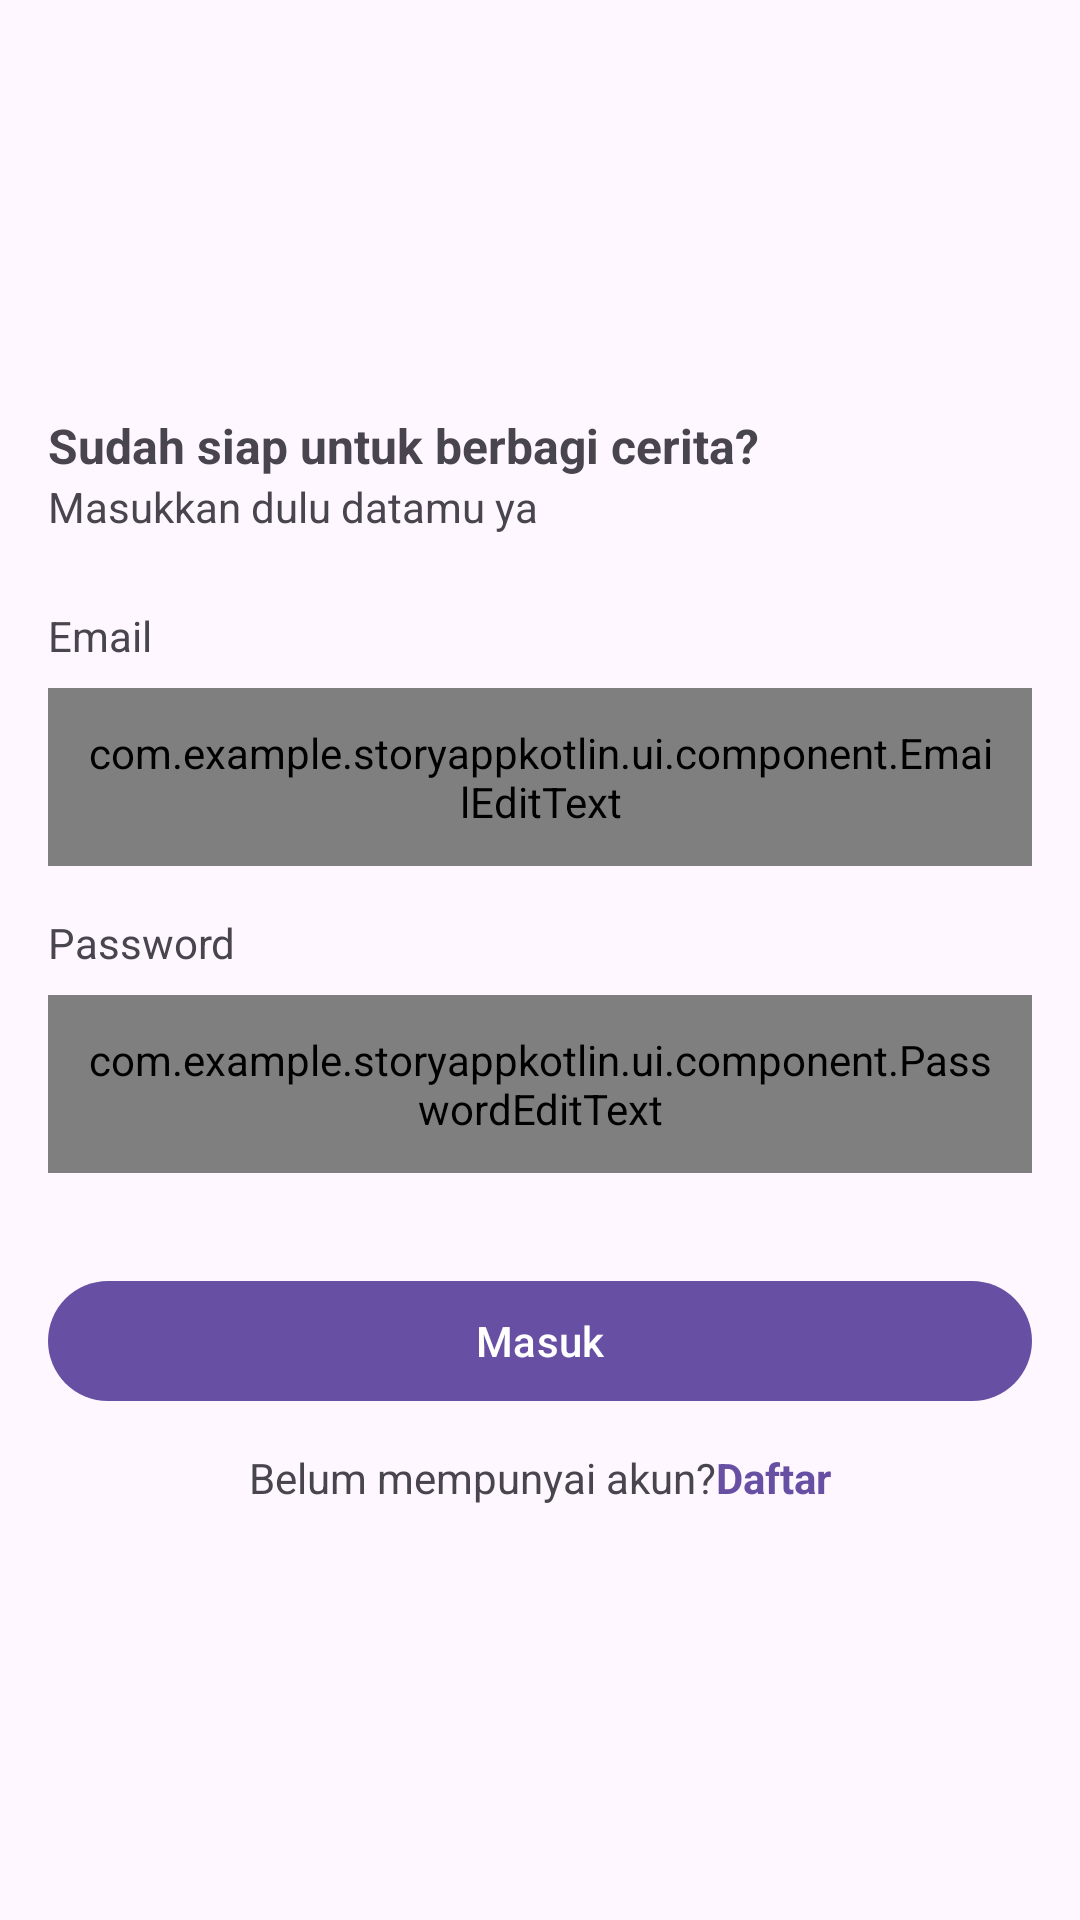

This screen was rendered from an Android layout file. Write that file and the resources it references.
<!-- AndroidManifest.xml: application theme Theme.StoryAppKotlin -->
<!-- res/layout/activity_login.xml -->
<?xml version="1.0" encoding="utf-8"?>
<RelativeLayout xmlns:android="http://schemas.android.com/apk/res/android"
    xmlns:app="http://schemas.android.com/apk/res-auto"
    xmlns:tools="http://schemas.android.com/tools"
    android:id="@+id/main"
    android:layout_width="match_parent"
    android:layout_height="match_parent"
    tools:context=".ui.activity.LoginActivity">

    <androidx.core.widget.NestedScrollView
        android:id="@+id/layout_content"
        android:layout_width="match_parent"
        android:layout_height="match_parent"
        android:isScrollContainer="false"
        android:overScrollMode="never"
        android:scrollbars="vertical">

        <LinearLayout
            android:layout_width="match_parent"
            android:layout_height="match_parent"
            android:layout_marginHorizontal="16dp"
            android:orientation="vertical"
            android:layout_gravity="center">

            <TextView
                android:layout_width="wrap_content"
                android:layout_height="wrap_content"
                android:layout_gravity="start"
                android:textSize="16sp"
                android:textStyle="bold"
                android:text="@string/login_title" />

            <TextView
                android:layout_width="wrap_content"
                android:layout_height="wrap_content"
                android:layout_gravity="start"
                android:layout_marginBottom="24dp"
                android:textSize="14sp"
                android:text="@string/login_description" />

            <TextView
                android:layout_width="wrap_content"
                android:layout_height="wrap_content"
                android:layout_marginBottom="8dp"
                android:textSize="14sp"
                android:layout_gravity="start"
                android:text="@string/email" />

            <com.example.storyappkotlin.ui.component.EmailEditText
                android:id="@+id/et_email"
                android:layout_width="match_parent"
                android:layout_height="wrap_content"
                android:padding="12dp"
                android:textSize="14sp"
                android:layout_marginBottom="16dp"
                android:hint="@string/login_email_hint"
                android:singleLine="true"
                app:prefixIcon="@drawable/ic_email" />

            <TextView
                android:layout_width="wrap_content"
                android:layout_height="wrap_content"
                android:layout_marginBottom="8dp"
                android:textSize="14sp"
                android:layout_gravity="start"
                android:text="@string/password" />

            <com.example.storyappkotlin.ui.component.PasswordEditText
                android:id="@+id/et_password"
                android:layout_width="match_parent"
                android:layout_height="wrap_content"
                android:padding="12dp"
                android:textSize="14sp"
                android:layout_marginBottom="32dp"
                android:hint="@string/login_password_hint"
                app:prefixIcon="@drawable/ic_lock" />

            <com.google.android.material.button.MaterialButton
                android:id="@+id/btn_login"
                android:layout_width="match_parent"
                android:layout_height="wrap_content"
                android:text="@string/login" />

            <ProgressBar
                android:id="@+id/progressBar"
                style="?android:attr/progressBarStyle"
                android:layout_width="wrap_content"
                android:layout_height="wrap_content"
                android:layout_gravity="center"
                android:visibility="gone" />

            <LinearLayout
                android:id="@+id/layout_not_yet_have_account"
                android:layout_width="wrap_content"
                android:layout_height="wrap_content"
                android:orientation="horizontal"
                android:layout_gravity="center"
                android:layout_marginTop="12dp">
                <TextView
                    android:id="@+id/tv_not_yet_have_account"
                    android:layout_width="wrap_content"
                    android:layout_height="wrap_content"
                    android:text="@string/not_yet_have_account"/>

                <TextView
                    android:id="@+id/tv_register"
                    android:layout_width="wrap_content"
                    android:layout_height="wrap_content"
                    android:text="@string/register"
                    android:textStyle="bold"
                    android:textColor="?attr/colorPrimary"/>
            </LinearLayout>

        </LinearLayout>

    </androidx.core.widget.NestedScrollView>

</RelativeLayout>
<!-- resources referenced by this layout -->
<resources>
  <string name="email">Email</string>
  <string name="login">Masuk</string>
  <string name="login_description">Masukkan dulu datamu ya</string>
  <string name="login_email_hint">Masukkan Email</string>
  <string name="login_password_hint">Masukkan Password</string>
  <string name="login_title">Sudah siap untuk berbagi cerita?</string>
  <string name="not_yet_have_account">Belum mempunyai akun?</string>
  <string name="password">Password</string>
  <string name="register">Daftar</string>
  <style name="Theme.StoryAppKotlin" parent="Base.Theme.StoryAppKotlin" />
  <style name="Base.Theme.StoryAppKotlin" parent="Theme.Material3.DayNight.NoActionBar">
          
          
      </style>
</resources>
